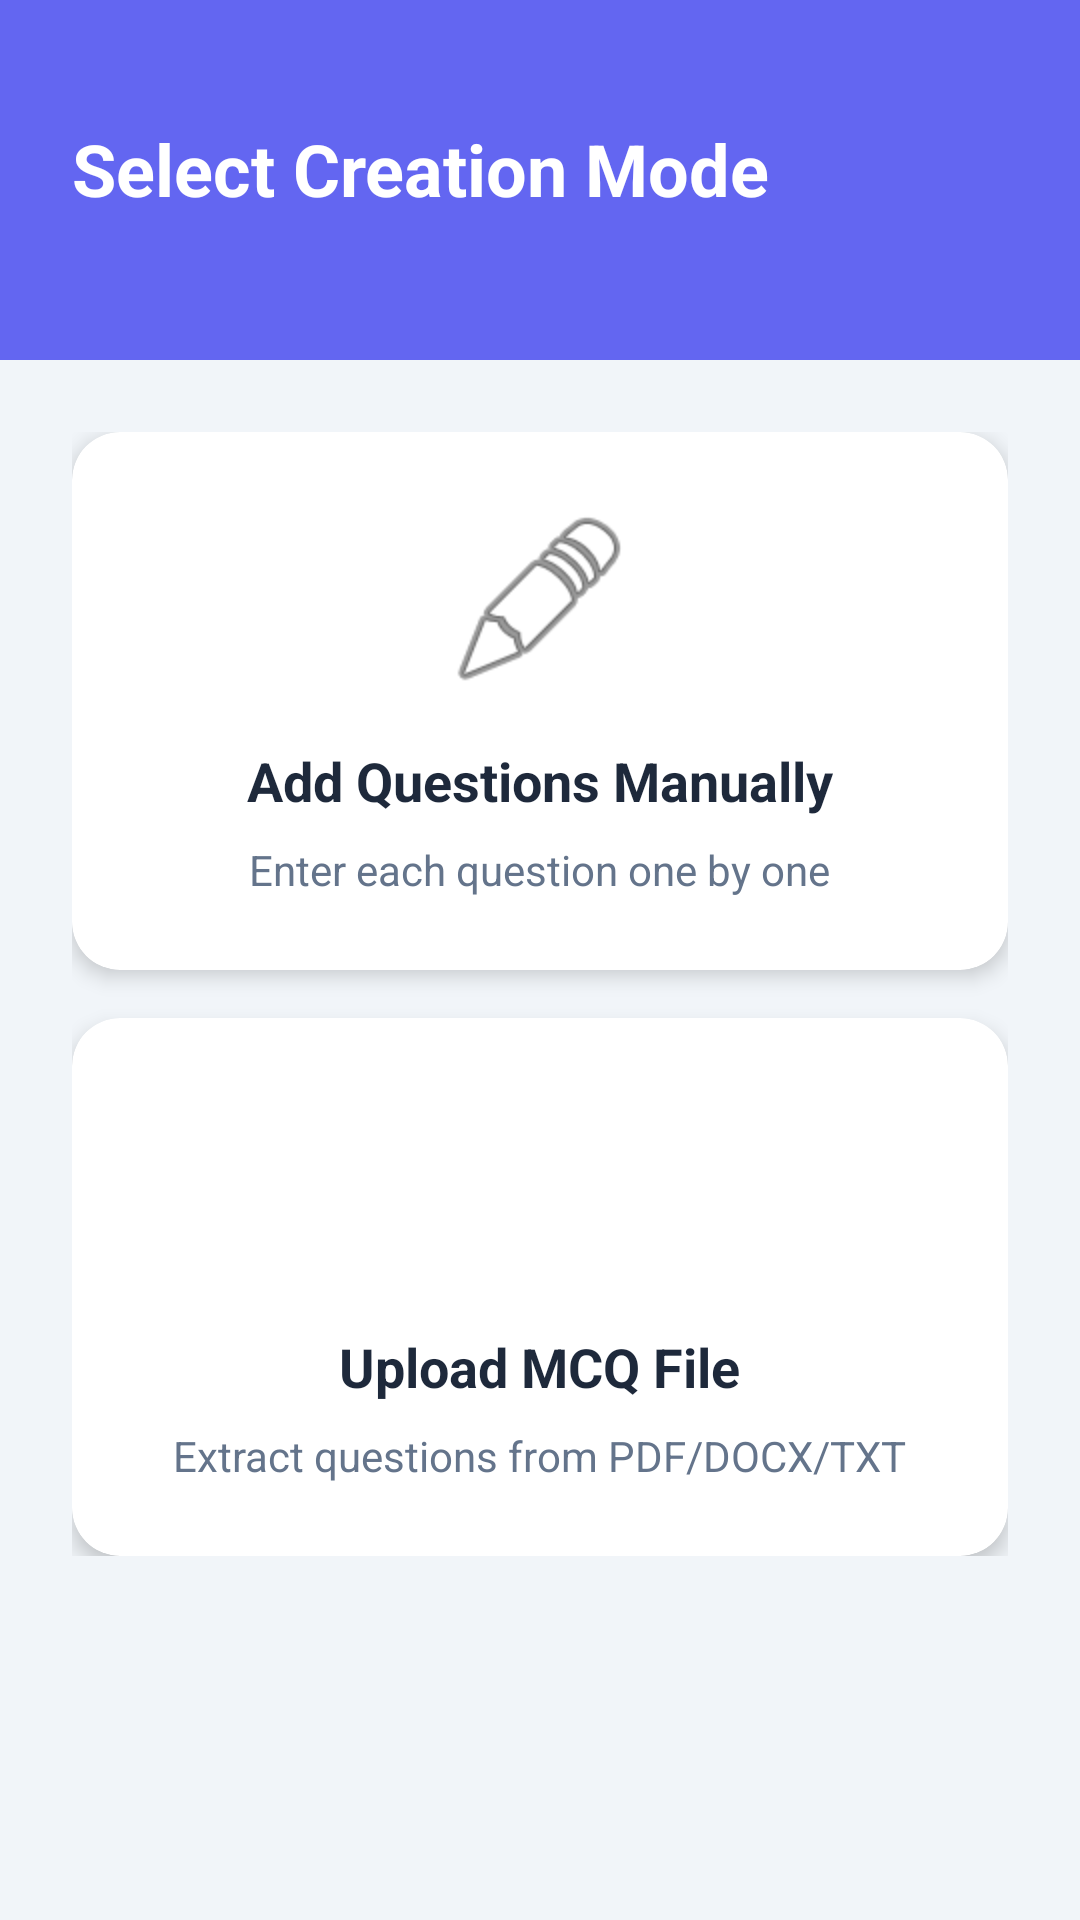

This screen was rendered from an Android layout file. Write that file and the resources it references.
<!-- AndroidManifest.xml: application theme Theme.QuizApp -->
<!-- res/layout/activity_quiz_mode_selection.xml -->
<?xml version="1.0" encoding="utf-8"?>
<androidx.constraintlayout.widget.ConstraintLayout xmlns:android="http://schemas.android.com/apk/res/android"
    xmlns:app="http://schemas.android.com/apk/res-auto"
    xmlns:tools="http://schemas.android.com/tools"
    android:layout_width="match_parent"
    android:layout_height="match_parent"
    android:background="#F1F5F9"
    tools:context=".QuizModeSelectionActivity">

    
    <View
        android:id="@+id/header_bg"
        android:layout_width="match_parent"
        android:layout_height="120dp"
        android:background="#6366F1"
        app:layout_constraintTop_toTopOf="parent" />

    <TextView
        android:id="@+id/tv_title"
        android:layout_width="wrap_content"
        android:layout_height="wrap_content"
        android:layout_marginStart="24dp"
        android:layout_marginTop="40dp"
        android:text="Select Creation Mode"
        android:textColor="@color/white"
        android:textSize="24sp"
        android:textStyle="bold"
        app:layout_constraintStart_toStartOf="parent"
        app:layout_constraintTop_toTopOf="parent" />

    <LinearLayout
        android:layout_width="match_parent"
        android:layout_height="wrap_content"
        android:orientation="vertical"
        android:padding="24dp"
        app:layout_constraintTop_toBottomOf="@id/header_bg">

        <androidx.cardview.widget.CardView
            android:id="@+id/btn_manual_mode"
            android:layout_width="match_parent"
            android:layout_height="wrap_content"
            android:layout_marginBottom="16dp"
            android:clickable="true"
            android:focusable="true"
            app:cardCornerRadius="16dp"
            app:cardElevation="4dp">

            <LinearLayout
                android:layout_width="match_parent"
                android:layout_height="wrap_content"
                android:gravity="center"
                android:orientation="vertical"
                android:padding="24dp">

                <ImageView
                    android:layout_width="64dp"
                    android:layout_height="64dp"
                    android:src="@android:drawable/ic_menu_edit" />

                <TextView
                    android:layout_width="wrap_content"
                    android:layout_height="wrap_content"
                    android:layout_marginTop="16dp"
                    android:text="Add Questions Manually"
                    android:textColor="#1E293B"
                    android:textSize="18sp"
                    android:textStyle="bold" />

                <TextView
                    android:layout_width="wrap_content"
                    android:layout_height="wrap_content"
                    android:layout_marginTop="8dp"
                    android:text="Enter each question one by one"
                    android:textColor="#64748B"
                    android:textSize="14sp" />
            </LinearLayout>
        </androidx.cardview.widget.CardView>

        <androidx.cardview.widget.CardView
            android:id="@+id/btn_file_mode"
            android:layout_width="match_parent"
            android:layout_height="wrap_content"
            android:clickable="true"
            android:focusable="true"
            app:cardCornerRadius="16dp"
            app:cardElevation="4dp">

            <LinearLayout
                android:layout_width="match_parent"
                android:layout_height="wrap_content"
                android:gravity="center"
                android:orientation="vertical"
                android:padding="24dp">

                <ImageView
                    android:layout_width="64dp"
                    android:layout_height="64dp"
                    android:src="@android:drawable/stat_sys_upload" />

                <TextView
                    android:layout_width="wrap_content"
                    android:layout_height="wrap_content"
                    android:layout_marginTop="16dp"
                    android:text="Upload MCQ File"
                    android:textColor="#1E293B"
                    android:textSize="18sp"
                    android:textStyle="bold" />

                <TextView
                    android:layout_width="wrap_content"
                    android:layout_height="wrap_content"
                    android:layout_marginTop="8dp"
                    android:text="Extract questions from PDF/DOCX/TXT"
                    android:textColor="#64748B"
                    android:textSize="14sp" />
            </LinearLayout>
        </androidx.cardview.widget.CardView>

    </LinearLayout>

</androidx.constraintlayout.widget.ConstraintLayout>
<!-- resources referenced by this layout -->
<resources>
  <color name="white">#FFFFFF</color>
  <style name="Theme.QuizApp" parent="Theme.MaterialComponents.Light.NoActionBar">
          
          <item name="colorPrimary">#6366F1</item>
          <item name="colorPrimaryVariant">#4F46E5</item>
          <item name="colorOnPrimary">@color/white</item>
          
          <item name="colorSecondary">#EC4899</item>
          <item name="colorSecondaryVariant">#DB2777</item>
          <item name="colorOnSecondary">@color/white</item>
          
          <item name="android:statusBarColor">#67E8F9</item>
          <item name="android:windowLightStatusBar">true</item>
          
          <item name="android:windowBackground">@color/white</item>
      </style>
</resources>
